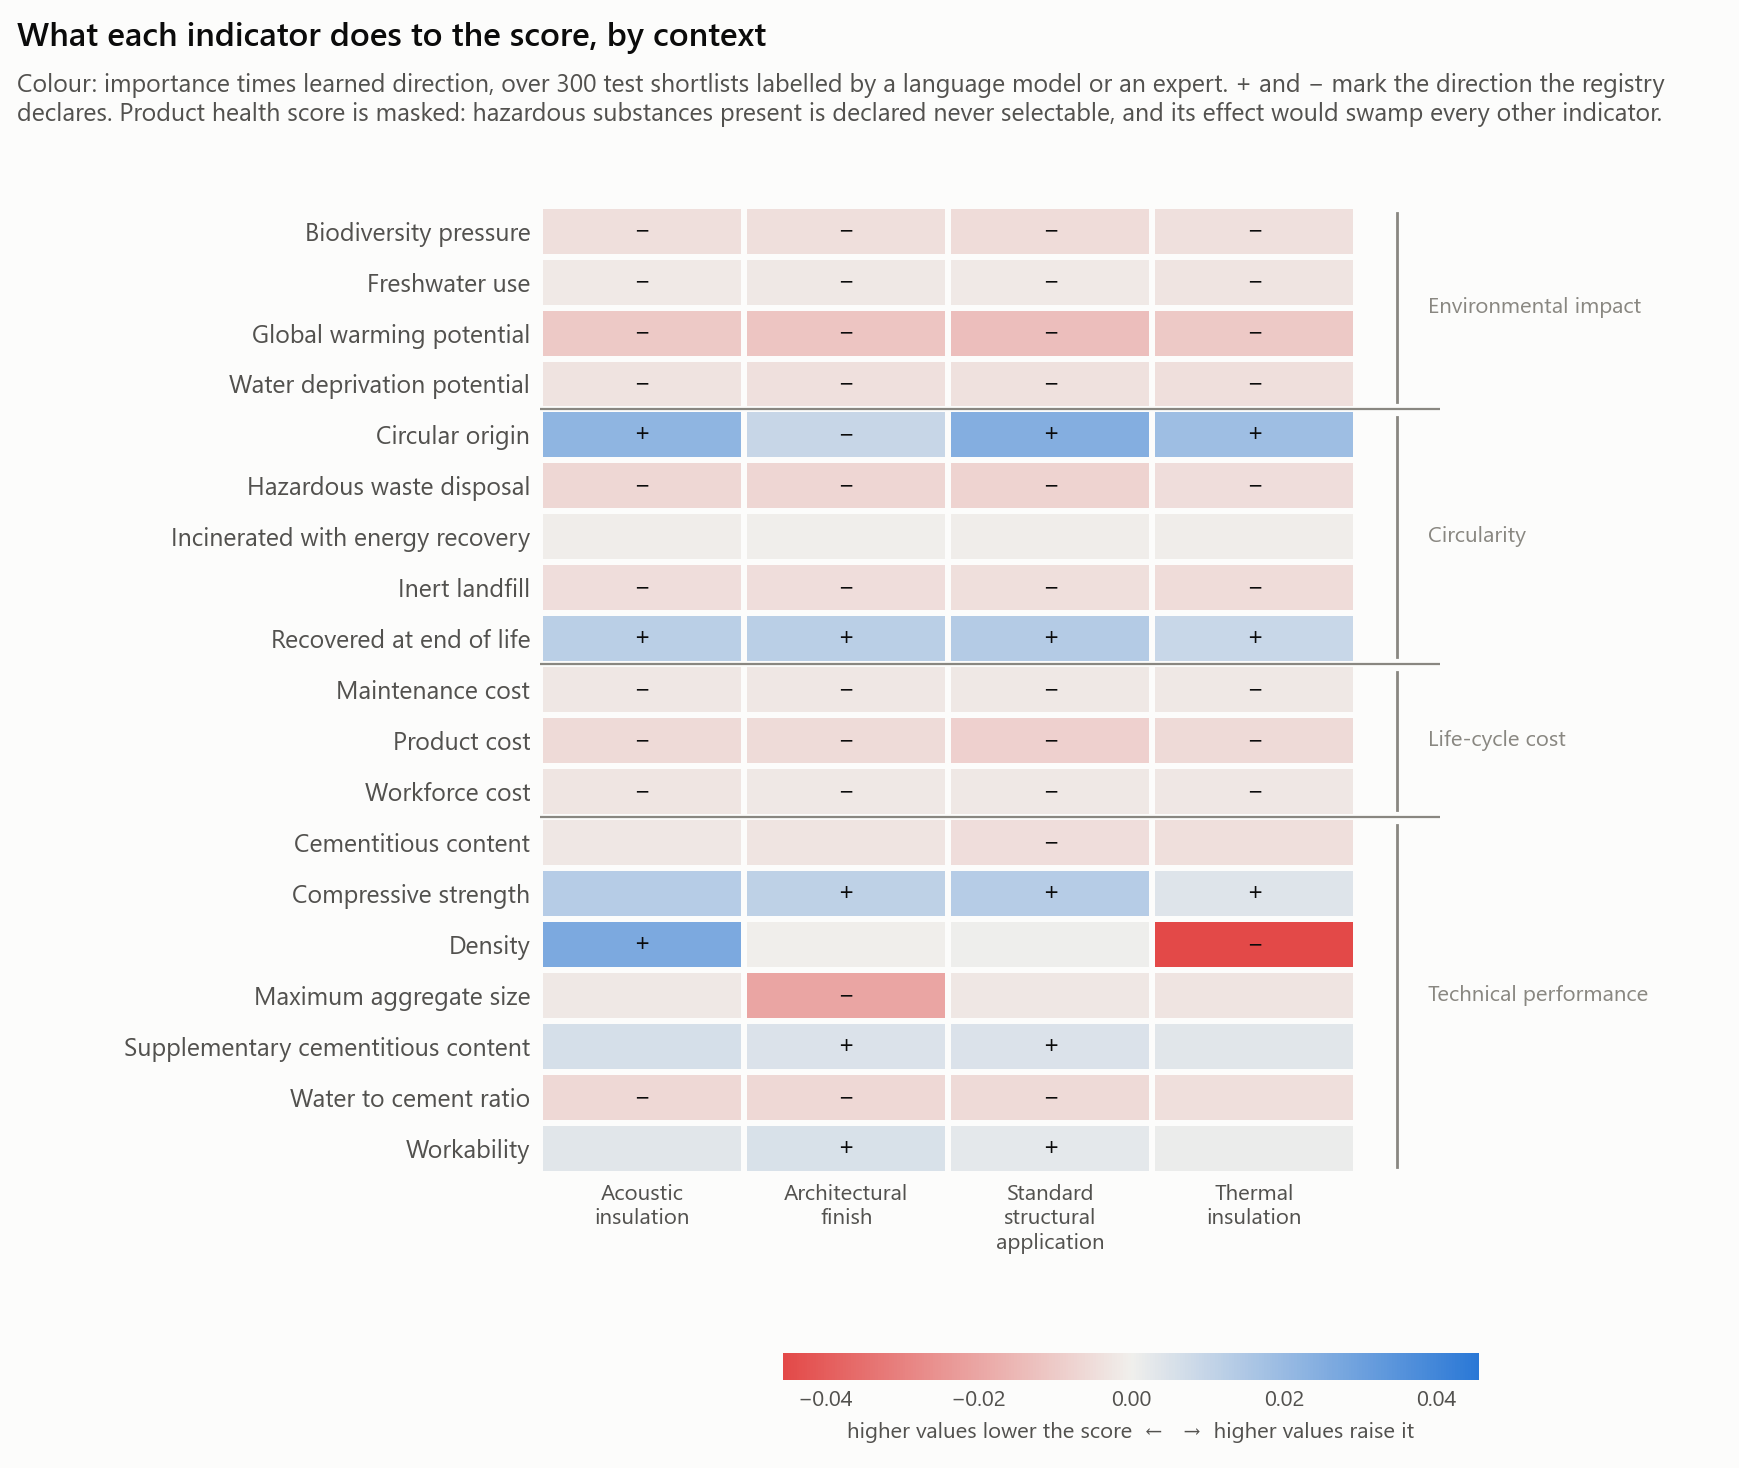

The file beside this chart, header and first rows:
condition, indicator, family, importance, direction, signed, alternatives
acoustic_insulation, gwp, environmental_impact, 0.01517, -0.685, -0.0104, 1027
acoustic_insulation, wdp, environmental_impact, 0.00654, -0.527, -0.00344, 1030
acoustic_insulation, fwu, environmental_impact, 0.00566, -0.313, -0.00177, 1026
acoustic_insulation, b, environmental_impact, 0.00784, -0.563, -0.00441, 1027
acoustic_insulation, circ_orig, circularity, 0.0337, 0.662, 0.02231, 1025
acoustic_insulation, fu_recyc, circularity, 0.02031, 0.61, 0.01239, 1035
acoustic_insulation, fu_incin, circularity, 0.0036, -0.102, -0.00037, 1028
acoustic_insulation, fu_inert, circularity, 0.00743, -0.647, -0.00481, 1027
acoustic_insulation, fu_haz, circularity, 0.01411, -0.473, -0.00667, 1029
acoustic_insulation, cost_product, cost, 0.01845, -0.324, -0.00598, 1025
acoustic_insulation, cost_labour, cost, 0.01181, -0.233, -0.00275, 1030
acoustic_insulation, cost_maintenance, cost, 0.01198, -0.183, -0.00219, 1031
acoustic_insulation, health, health_safety, 0.2306, 0.772, 0.1779, 1038
acoustic_insulation, compressive_strength, performance, 0.02231, 0.598, 0.01333, 1022
acoustic_insulation, water_to_cement_ratio, performance, 0.0087, -0.729, -0.00634, 1031
acoustic_insulation, cement_content, performance, 0.00548, -0.447, -0.00245, 1032
acoustic_insulation, scm_content, performance, 0.01252, 0.497, 0.00622, 1024
acoustic_insulation, slump, performance, 0.01, 0.355, 0.00355, 1034
acoustic_insulation, density, performance, 0.05988, 0.443, 0.02655, 1025
acoustic_insulation, d_max, performance, 0.00472, -0.431, -0.00203, 1030
architectural_finish, gwp, environmental_impact, 0.01671, -0.7, -0.0117, 1027
architectural_finish, wdp, environmental_impact, 0.0073, -0.558, -0.00408, 1030
architectural_finish, fwu, environmental_impact, 0.00582, -0.36, -0.0021, 1026
architectural_finish, b, environmental_impact, 0.0082, -0.536, -0.00439, 1027
architectural_finish, circ_orig, circularity, 0.02781, 0.344, 0.00956, 1025
architectural_finish, fu_recyc, circularity, 0.02025, 0.606, 0.01226, 1035
architectural_finish, fu_incin, circularity, 0.00419, -0.043, -0.00018, 1028
architectural_finish, fu_inert, circularity, 0.0071, -0.657, -0.00466, 1027
architectural_finish, fu_haz, circularity, 0.01504, -0.464, -0.00698, 1029
architectural_finish, cost_product, cost, 0.02031, -0.269, -0.00546, 1025
architectural_finish, cost_labour, cost, 0.0124, -0.169, -0.00209, 1030
architectural_finish, cost_maintenance, cost, 0.01346, -0.177, -0.00239, 1031
architectural_finish, health, health_safety, 0.2447, 0.757, 0.1852, 1038
architectural_finish, compressive_strength, performance, 0.01887, 0.606, 0.01144, 1022
architectural_finish, water_to_cement_ratio, performance, 0.00888, -0.715, -0.00635, 1031
architectural_finish, cement_content, performance, 0.00566, -0.528, -0.00298, 1032
architectural_finish, scm_content, performance, 0.01054, 0.444, 0.00468, 1024
architectural_finish, slump, performance, 0.01722, 0.327, 0.00563, 1034
architectural_finish, density, performance, 0.00782, -0.002, -2e-05, 1025
architectural_finish, d_max, performance, 0.02695, -0.752, -0.02027, 1030
standard_structural, gwp, environmental_impact, 0.01876, -0.711, -0.01333, 1027
standard_structural, wdp, environmental_impact, 0.00636, -0.604, -0.00384, 1030
standard_structural, fwu, environmental_impact, 0.00491, -0.357, -0.00175, 1026
standard_structural, b, environmental_impact, 0.00859, -0.605, -0.00519, 1027
standard_structural, circ_orig, circularity, 0.03858, 0.637, 0.02459, 1025
standard_structural, fu_recyc, circularity, 0.02214, 0.611, 0.01353, 1035
standard_structural, fu_incin, circularity, 0.00332, -0.184, -0.00061, 1028
standard_structural, fu_inert, circularity, 0.00705, -0.616, -0.00435, 1027
standard_structural, fu_haz, circularity, 0.01634, -0.463, -0.00756, 1029
standard_structural, cost_product, cost, 0.02316, -0.367, -0.0085, 1025
standard_structural, cost_labour, cost, 0.01083, -0.188, -0.00204, 1030
standard_structural, cost_maintenance, cost, 0.01124, -0.185, -0.00207, 1031
standard_structural, health, health_safety, 0.2456, 0.75, 0.1841, 1038
standard_structural, compressive_strength, performance, 0.02131, 0.628, 0.01339, 1022
standard_structural, water_to_cement_ratio, performance, 0.0085, -0.707, -0.00601, 1031
standard_structural, cement_content, performance, 0.0079, -0.629, -0.00497, 1032
standard_structural, scm_content, performance, 0.00995, 0.495, 0.00493, 1024
standard_structural, slump, performance, 0.00792, 0.353, 0.00279, 1034
standard_structural, density, performance, 0.00626, 0.093, 0.00058, 1025
standard_structural, d_max, performance, 0.00462, -0.462, -0.00213, 1030
... 20 more rows
